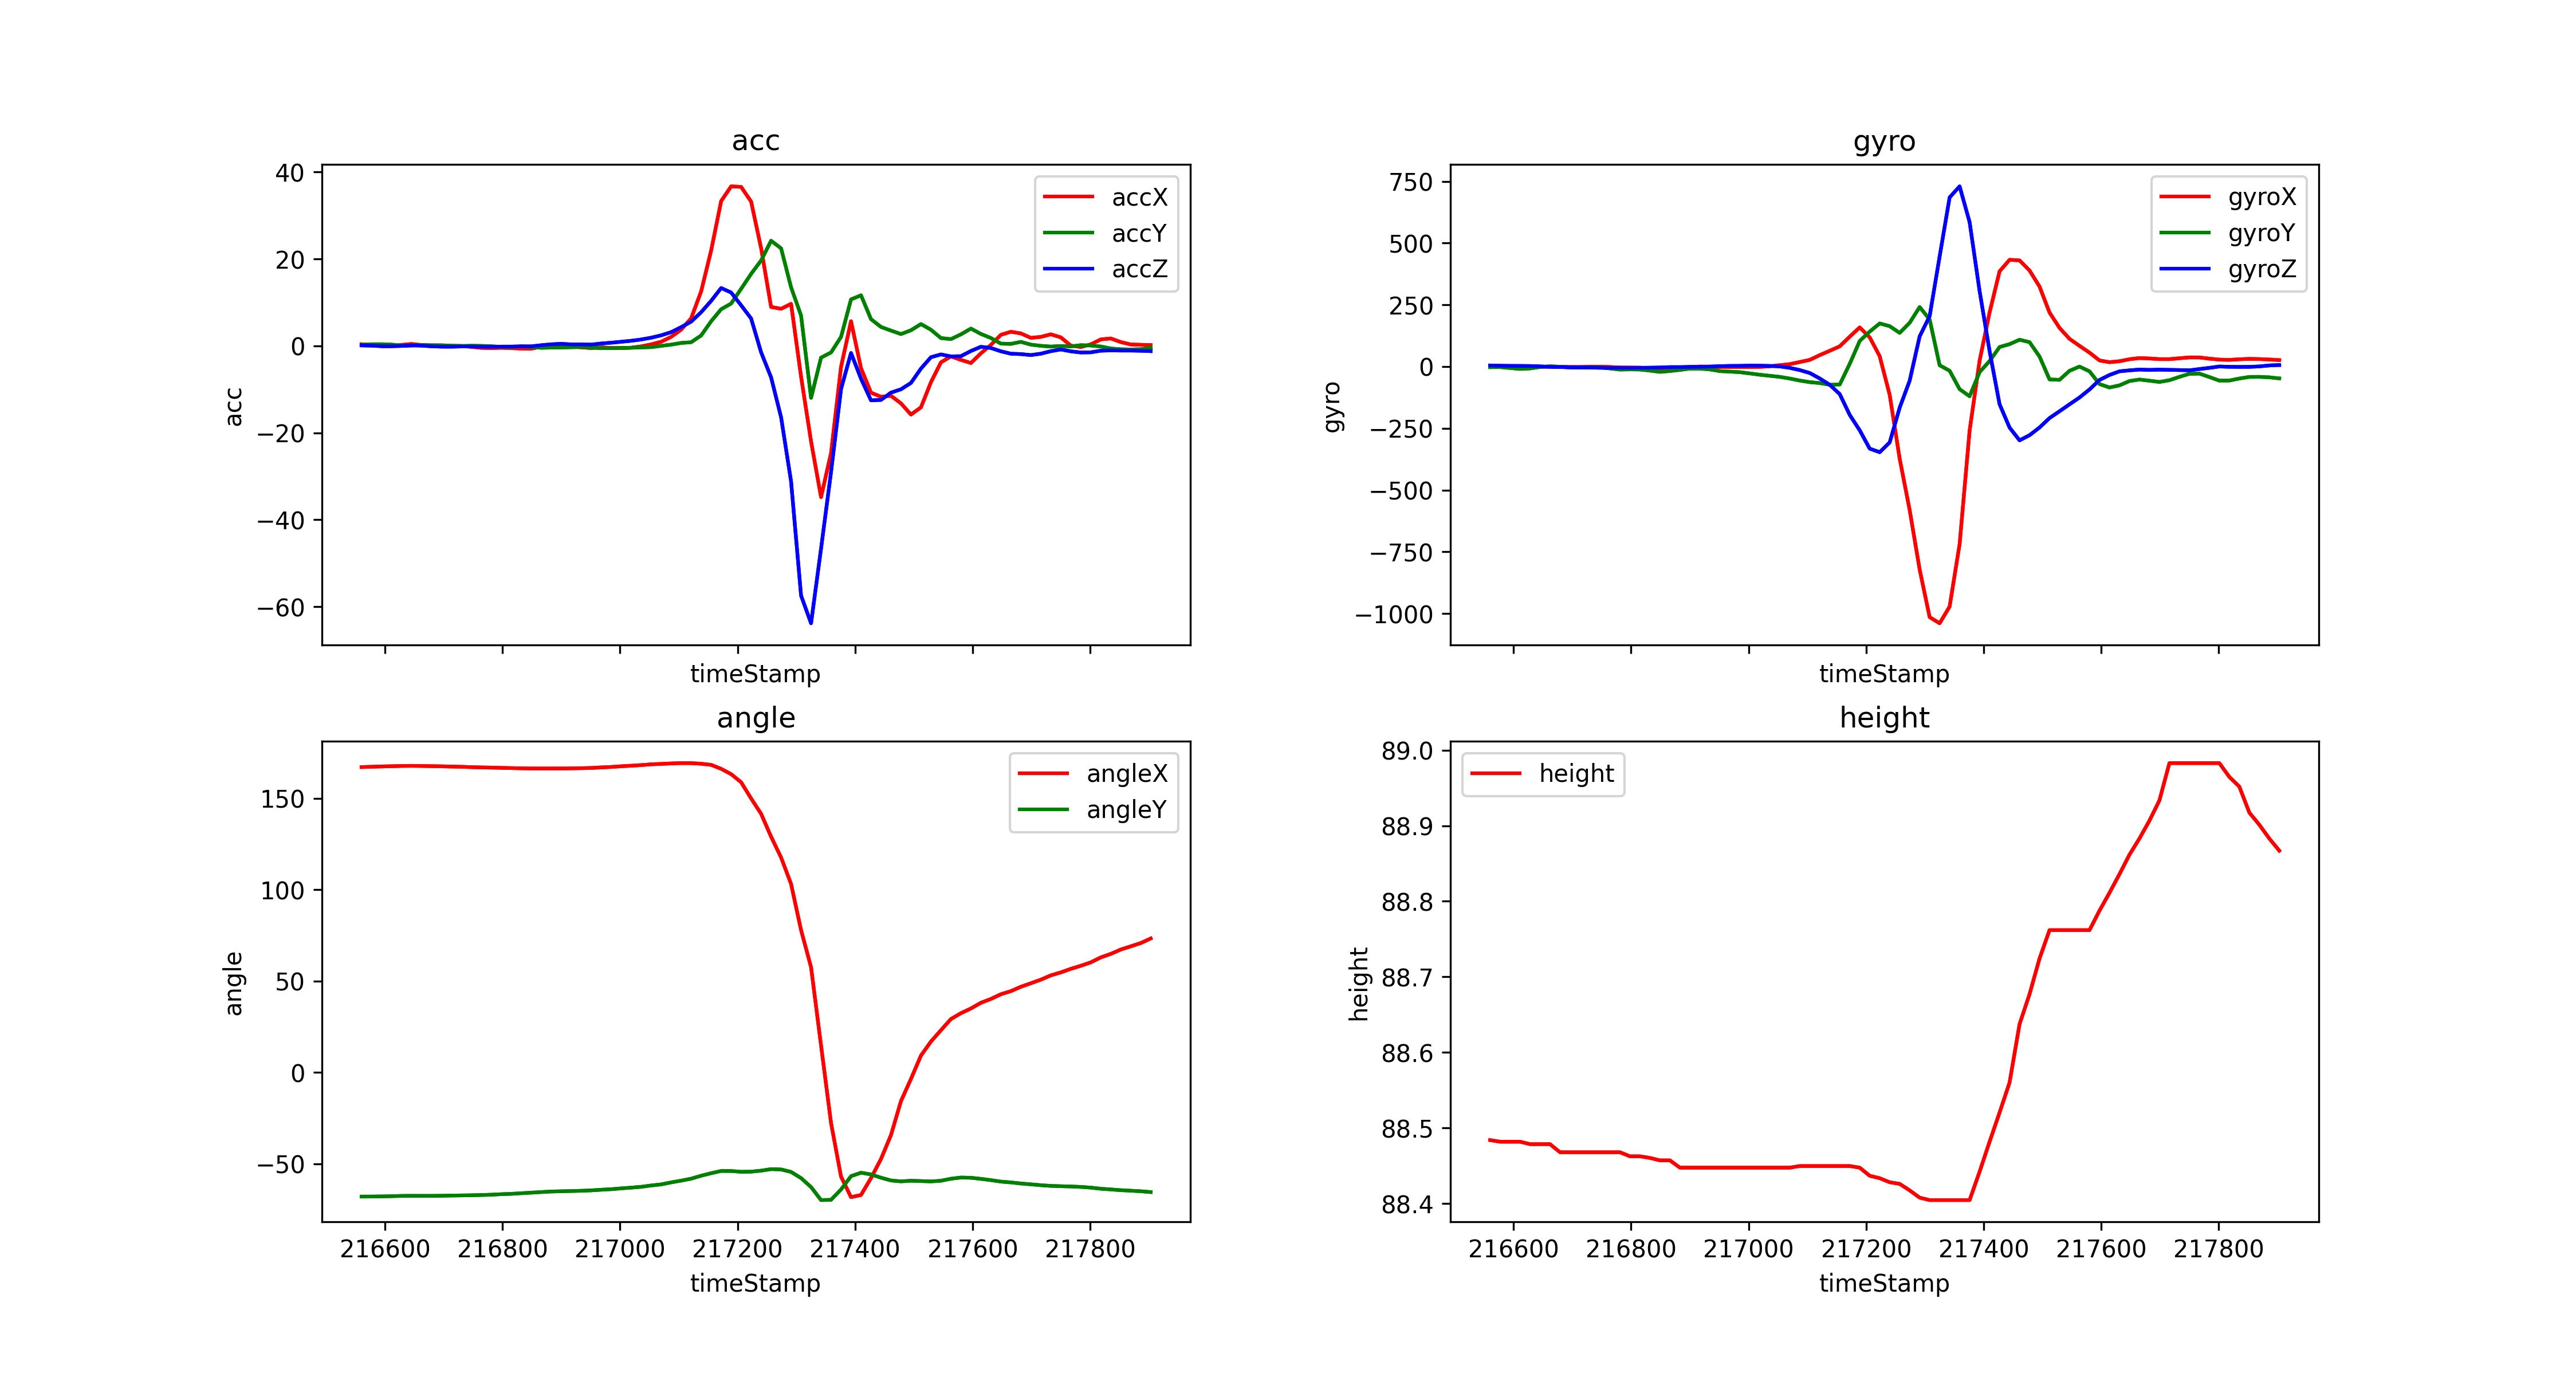

Source data for this figure (header and first rows):
timeStamp, accX, accY, accZ, gyroX, gyroY, gyroZ, angleX, angleY, height
216560, 0.378, 0.2536, 0.1101, 4.211, -2.563, 4.395, 167.1, -67.87, 88.48
216577, 0.2297, 0.378, 0.05742, 3.052, -2.197, 3.235, 167.3, -67.85, 88.48
216594, -0.0335, 0.3828, -0.06699, 0.9155, -5.981, 2.808, 167.4, -67.79, 88.48
216611, -0.0335, 0.311, -0.07656, -1.404, -9.583, 2.625, 167.6, -67.67, 88.48
216628, 0.2297, 0.06699, -0.00957, -1.648, -7.69, 2.258, 167.7, -67.5, 88.48
216645, 0.4402, 0.07656, 0.1244, -0.8545, -1.77, 0.7935, 167.8, -67.46, 88.48
216662, 0.201, 0.2153, 0.06221, -0.2441, 1.16, -1.221, 167.7, -67.48, 88.48
216679, 0.02393, 0.1579, -0.08613, -0.6104, -0.6104, -2.014, 167.6, -67.48, 88.47
216696, -0.09092, 0.1436, -0.1771, -1.709, -3.723, -2.93, 167.5, -67.43, 88.47
216713, -0.06221, 0.06221, -0.1866, -1.648, -4.456, -3.357, 167.4, -67.32, 88.47
216730, 0.0, -0.01914, -0.1292, -0.7935, -3.235, -3.784, 167.3, -67.25, 88.47
216747, -0.2297, 0.0335, -0.1388, -0.4272, -3.418, -4.944, 167.1, -67.16, 88.47
216764, -0.4498, 0.004785, -0.201, -1.709, -7.69, -5.005, 166.9, -67.03, 88.47
216781, -0.512, -0.08613, -0.2153, -3.723, -12.21, -4.944, 166.8, -66.85, 88.47
216798, -0.4354, -0.2249, -0.1579, -4.028, -11.47, -5.005, 166.7, -66.57, 88.46
216815, -0.5168, -0.2488, -0.1579, -4.395, -11.96, -4.944, 166.5, -66.37, 88.46
216832, -0.6316, -0.1196, -0.1005, -6.958, -16.3, -4.578, 166.4, -66.05, 88.46
216849, -0.6508, -0.2632, -0.1053, -8.24, -21.48, -3.784, 166.3, -65.73, 88.46
216866, -0.1675, -0.445, 0.1579, -6.714, -18.07, -2.197, 166.3, -65.41, 88.46
216883, 0.00957, -0.3924, 0.3685, -4.456, -13.49, -2.197, 166.3, -65.1, 88.45
216900, 0.08135, -0.3685, 0.4737, -1.465, -8.362, -1.465, 166.3, -64.98, 88.45
216917, -0.1627, -0.3158, 0.3445, 0.1221, -8.423, -0.7935, 166.4, -64.84, 88.45
216934, -0.3445, -0.2632, 0.3254, -0.2441, -11.54, -0.1221, 166.5, -64.7, 88.45
216951, -0.4977, -0.3876, 0.2967, -1.648, -18.43, 1.709, 166.6, -64.48, 88.45
216968, -0.335, -0.5264, 0.5551, -2.014, -20.45, 2.625, 166.9, -64.13, 88.45
216985, -0.4642, -0.5264, 0.7321, -2.136, -22.77, 2.869, 167.2, -63.84, 88.45
217002, -0.4977, -0.4737, 0.9522, -1.77, -27.71, 3.784, 167.5, -63.39, 88.45
217019, -0.4115, -0.4259, 1.177, -1.343, -33.08, 3.479, 167.8, -62.98, 88.45
217036, -0.1101, -0.3541, 1.474, 1.16, -37.41, 2.563, 168.2, -62.53, 88.45
217053, 0.3493, -0.2871, 1.885, 5.615, -41.75, 0.5493, 168.6, -61.8, 88.45
217070, 0.957, 0.01436, 2.431, 9.827, -48.46, -5.188, 168.8, -61.21, 88.45
217087, 2.086, 0.2919, 3.168, 18.37, -56.64, -14.22, 169.1, -60.11, 88.45
217104, 3.747, 0.6795, 4.316, 27.16, -63.11, -26.12, 169.2, -59.15, 88.45
217121, 6.355, 0.8422, 5.584, 46.33, -66.77, -48.22, 169.2, -58.08, 88.45
217138, 12.56, 2.402, 7.757, 63.96, -73.73, -73.79, 168.9, -56.48, 88.45
217155, 21.95, 5.67, 10.36, 81.91, -72.57, -111.5, 168.3, -55.09, 88.45
217172, 33.3, 8.436, 13.31, 121, 10.93, -195.7, 166.1, -53.87, 88.45
217189, 36.7, 9.738, 12.27, 158.6, 103.6, -258.1, 163.2, -53.89, 88.45
217206, 36.57, 13.13, 9.341, 118.4, 141.5, -332.3, 158.8, -54.31, 88.44
217223, 33.19, 16.57, 6.292, 41.99, 174.6, -346.7, 149.9, -54.24, 88.43
217240, 22.47, 19.65, -1.474, -114.6, 163.6, -307.1, 141.5, -53.7, 88.43
217257, 8.958, 24.18, -7.245, -373, 136.3, -166.5, 129, -52.86, 88.43
217274, 8.532, 22.44, -16.42, -580.9, 177.3, -57.25, 117.6, -53.04, 88.42
217291, 9.671, 13.47, -31.2, -821.8, 241.1, 122.2, 103.1, -54.39, 88.41
217308, -7.082, 6.972, -57.43, -1015, 190.7, 204.1, 77.89, -57.78, 88.4
217325, -21.96, -11.95, -63.81, -1040, 5.249, 445.6, 57.61, -62.68, 88.4
217342, -34.8, -2.704, -46.62, -971.7, -17.03, 685, 14.8, -69.8, 88.4
217359, -24.63, -1.507, -29.02, -719.1, -91.49, 729.7, -27.61, -69.65, 88.4
217376, -4.828, 2.062, -9.92, -259.4, -120.3, 584.9, -56.92, -64, 88.4
217393, 5.68, 10.69, -1.632, 23.62, -22.52, 305.8, -68.19, -56.71, 88.44
217410, -5.134, 11.64, -7.546, 219, 22.28, 62.62, -67.01, -54.83, 88.48
217427, -10.76, 6.149, -12.53, 385.7, 79.1, -152.6, -57.77, -55.76, 88.52
217444, -11.69, 4.359, -12.42, 432.3, 90.82, -246.9, -47.31, -57.55, 88.56
217461, -11.48, 3.522, -10.75, 429.9, 108.6, -298.8, -34.23, -59.06, 88.64
217478, -13.22, 2.718, -9.982, 389, 98.88, -277.9, -15.64, -59.56, 88.68
217495, -15.8, 3.598, -8.513, 324, 40.59, -246.7, -3.51, -59.22, 88.72
217512, -14.13, 5.024, -5.221, 218.8, -52.06, -208.5, 9.278, -59.39, 88.76
217529, -8.36, 3.713, -2.603, 156.6, -53.77, -181, 16.92, -59.6, 88.76
217546, -3.78, 1.799, -1.962, 112.4, -17.21, -153, 23.14, -59.22, 88.76
217563, -2.421, 1.56, -2.417, 83.92, 0.0, -125.3, 29.25, -58.11, 88.76
... 20 more rows
